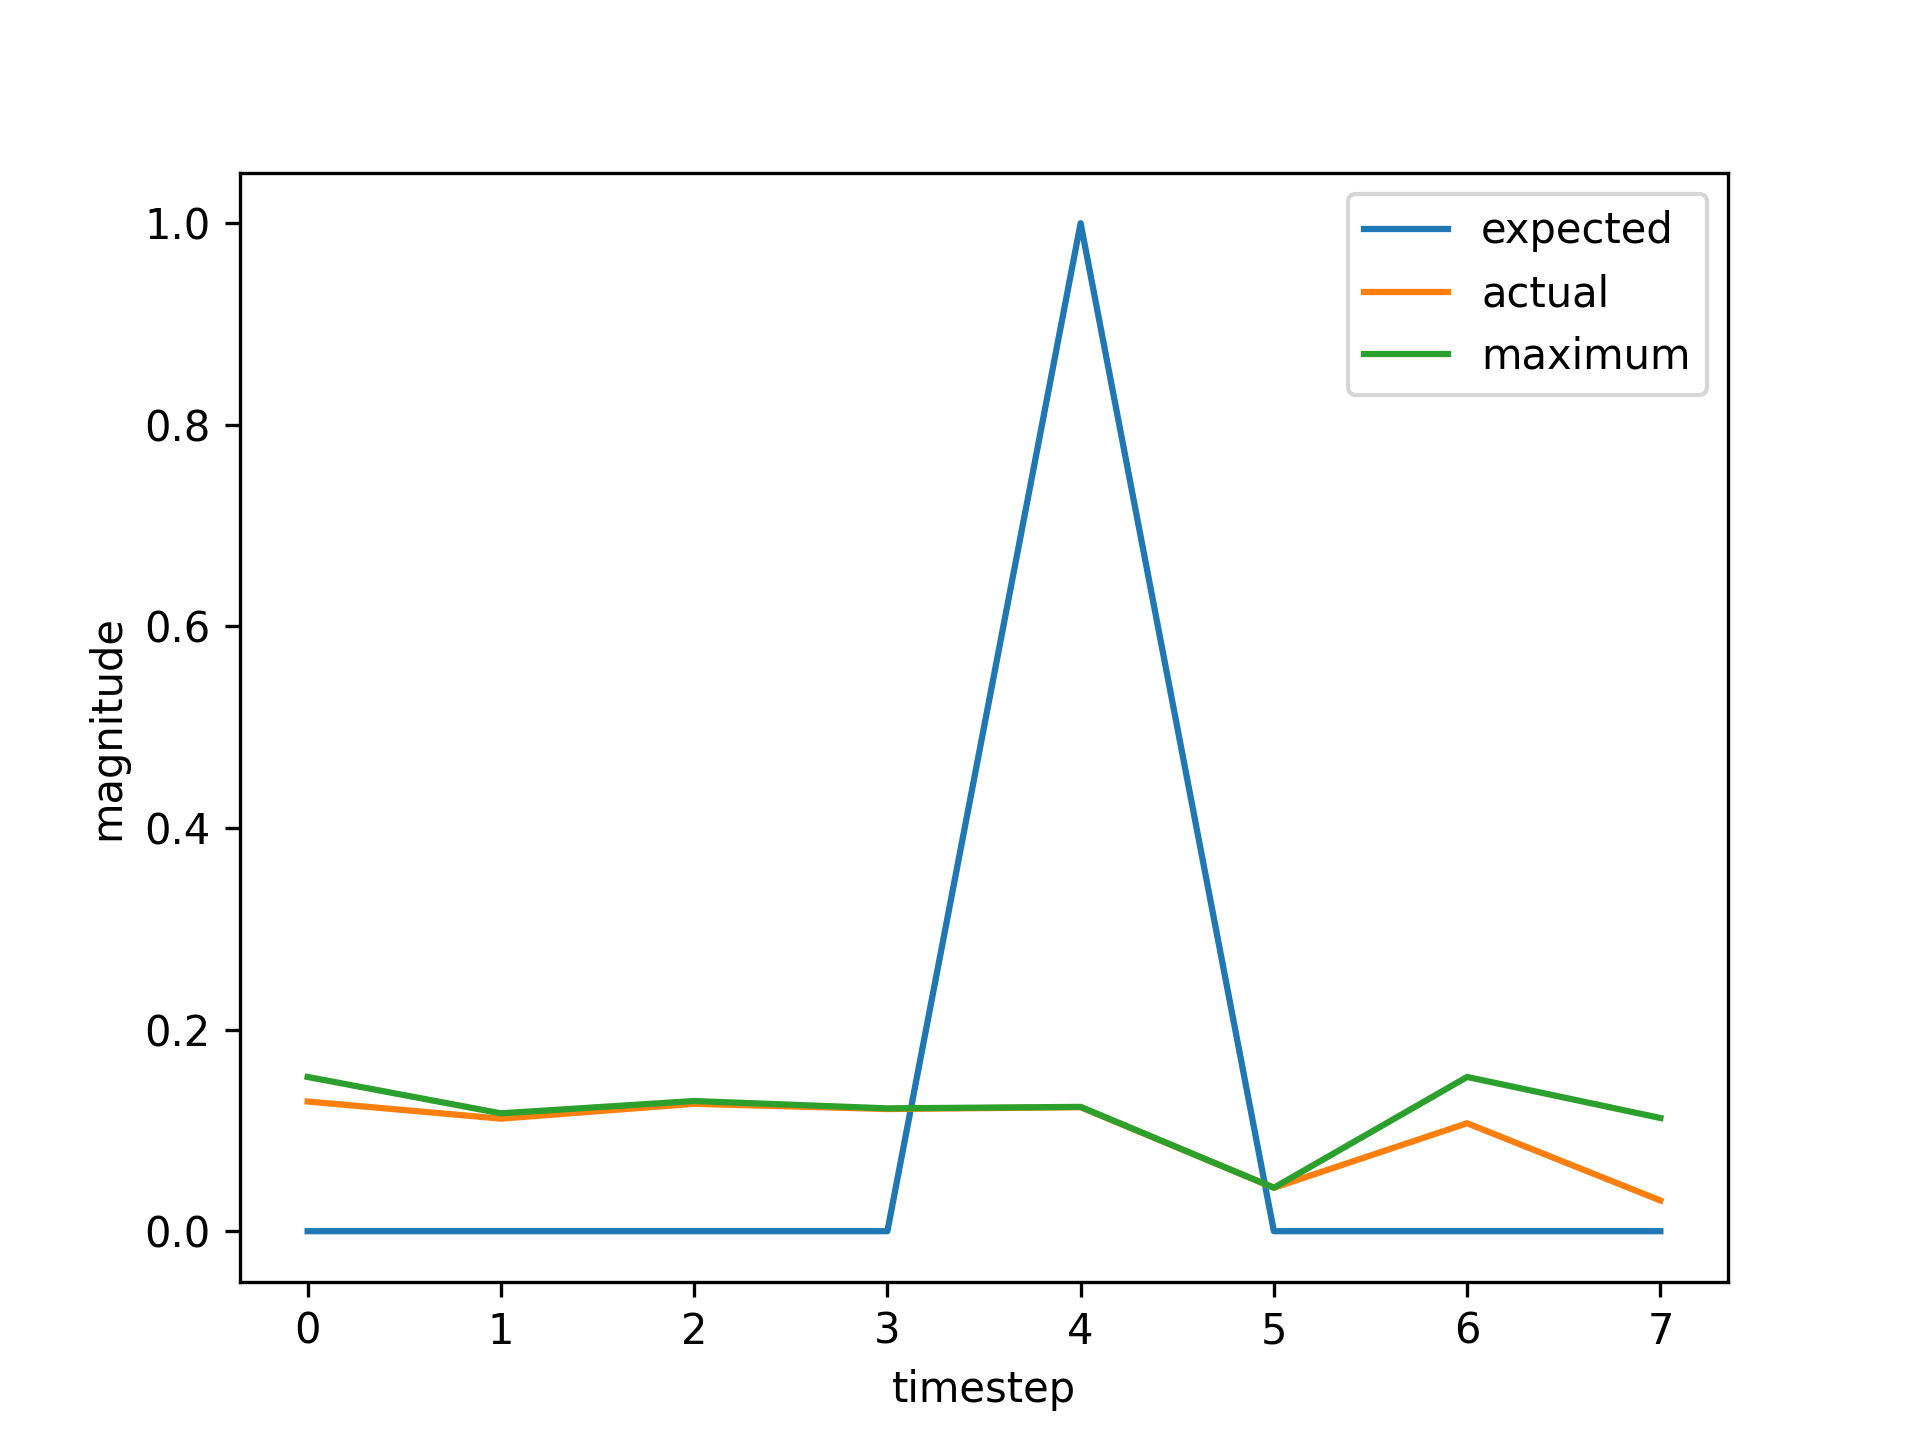

Data behind this chart, as committed beside it:
, input, expected_output, network_output
0, 1.0, 0, 0.1225
1, 0.0, 0, 0.1135
2, 0.0, 0, 0.1257
3, 0.0, 0, 0.1214
4, 2.0, 1, 0.1229
5, 0.0, 0, 0.0431
6, 1.0, 0, 0.153
7, 0.0, 0, 0.104
8, 0.0, 0, 0.1291
9, 0.0, 0, 0.1203
10, 2.0, 1, 0.1233
11, 0.0, 0, 0.04305
12, 0.0, 0, 0.153
13, 1.0, 0, 0.1123
14, 0.0, 0, 0.1169
15, 0.0, 0, 0.1245
16, 0.0, 0, 0.1219
17, 2.0, 1, 0.1228
18, 0.0, 0, 0.04312
19, 0.0, 0, 0.153
20, 1.0, 0, 0.1123
21, 0.0, 0, 0.1169
22, 0.0, 0, 0.1245
23, 0.0, 0, 0.1219
24, 2.0, 1, 0.1228
25, 0.0, 0, 0.04312
26, 0.0, 0, 0.153
27, 0.0, 0, 0.1123
28, 1.0, 0, 0.1261
29, 0.0, 0, 0.1124
30, 0.0, 0, 0.1261
31, 0.0, 0, 0.1213
32, 2.0, 1, 0.123
33, 0.0, 0, 0.0431
34, 0.0, 0, 0.153
35, 1.0, 0, 0.1123
36, 0.0, 0, 0.1169
37, 0.0, 0, 0.1245
38, 0.0, 0, 0.1219
39, 2.0, 1, 0.1228
40, 0.0, 0, 0.04312
41, 1.0, 0, 0.153
42, 0.0, 0, 0.104
43, 0.0, 0, 0.1291
44, 0.0, 0, 0.1203
45, 2.0, 1, 0.1233
46, 0.0, 0, 0.04305
47, 0.0, 0, 0.153
48, 1.0, 0, 0.1123
49, 0.0, 0, 0.1169
50, 0.0, 0, 0.1245
51, 0.0, 0, 0.1219
52, 2.0, 1, 0.1228
53, 0.0, 0, 0.04312
54, 0.0, 0, 0.153
55, 0.0, 0, 0.1123
56, 1.0, 0, 0.1261
57, 0.0, 0, 0.1124
58, 0.0, 0, 0.1261
59, 0.0, 0, 0.1213
... 668 more rows
